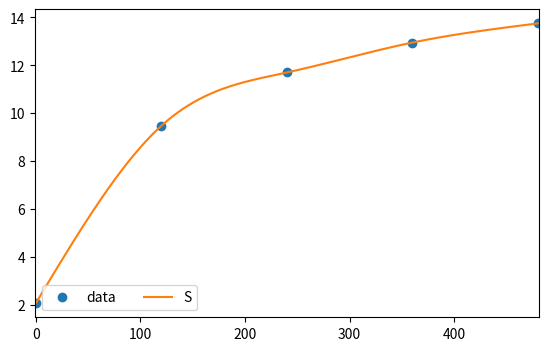

Generate this figure with matplotlib:
import numpy as np
from scipy.interpolate import CubicSpline, splrep, splev
from scipy import interpolate
import matplotlib.pyplot as plt

# calculate 5 natural cubic spline polynomials for 6 points
# (x,y) = (0,12) (1,14) (2,22) (3,39) (4,58) (5,77)

x = np.array([0, 120, 240, 360, 480])
# y = np.array([2.06, 13.83, 17.76, 19.64, 20.67])
y = np.array([2.06, 9.47, 11.70, 12.95, 13.75])

# spl = splrep(x, y, k=1)
# x_new = np.array([8, 10, 12])
# y_new = splev(x_new, spl, der=0)
#
# xs = np.arange(0, 12, .1)
# fig, ax = plt.subplots(figsize=(6.5, 4))
# ax.plot(x, y, 'o', label='data')
# ax.plot(x_new, y_new, label="S")
# ax.set_xlim(-0.5, 12)
# ax.legend(loc='lower left', ncol=2)
# plt.show()
#
# quit()

# calculate natural cubic spline polynomials
cs = CubicSpline(x, y, bc_type='natural')
# cs = interpolate.interp1d(x, y, fill_value='extrapolate')

# show values of interpolation function at x=1.25
# print('S(1.25) = ', cs(1.25))

## Aditional - find polynomial coefficients for different x regions

# if you want to print polynomial coefficients in form
# S0(0<=x<=1) = a0 + b0(x-x0) + c0(x-x0)^2 + d0(x-x0)^3
# S1(1< x<=2) = a1 + b1(x-x1) + c1(x-x1)^2 + d1(x-x1)^3
# ...
# S4(4< x<=5) = a4 + b4(x-x4) + c5(x-x4)^2 + d5(x-x4)^3
# x0 = 0; x1 = 1; x4 = 4; (start of x region interval)

# show values of a0, b0, c0, d0, a1, b1, c1, d1 ...
# cs.c

# Polynomial coefficients for 0 <= x <= 1
a0 = cs.c.item(3, 0)
b0 = cs.c.item(2, 0)
c0 = cs.c.item(1, 0)
d0 = cs.c.item(0, 0)

# Polynomial coefficients for 1 < x <= 2
a1 = cs.c.item(3, 1)
b1 = cs.c.item(2, 1)
c1 = cs.c.item(1, 1)
d1 = cs.c.item(0, 1)

# Polynomial coefficients for 1 < x <= 2
a2 = cs.c.item(3, 2)
b2 = cs.c.item(2, 2)
c2 = cs.c.item(1, 2)
d2 = cs.c.item(0, 2)

# Polynomial coefficients for 1 < x <= 2
a3 = cs.c.item(3, 3)
b3 = cs.c.item(2, 3)
c3 = cs.c.item(1, 3)
d3 = cs.c.item(0, 3)

# Polynomial coefficients for 4 < x <= 5
# a4 = cs.c.item(3, 4)
# b4 = cs.c.item(2, 4)
# c4 = cs.c.item(1, 4)
# d4 = cs.c.item(0, 4)

# Print polynomial equations for different x regions
print('S0(0<=x<=2) = ', a0, ' + ', b0, '(x-0) + ', c0, '(x-0)^2  + ', d0, '(x-0)^3')
print('S1(1< x<=4) = ', a1, ' + ', b1, '(x-2) + ', c1, '(x-2)^2  + ', d1, '(x-2)^3')
print('S2(2< x<=6) = ', a2, ' + ', b2, '(x-4) + ', c2, '(x-4)^2  + ', d2, '(x-4)^3')
print('S3(3< x<=8) = ', a3, ' + ', b3, '(x-6) + ', c3, '(x-6)^2  + ', d3, '(x-6)^3')

# So we can calculate S(1.25) by using equation S1(1< x<=2)
# print('S(1.25) = ', a1 + b1*0.25 + c1*(0.25**2) + d1*(0.25**3))
print()
xs = np.arange(0, 481, .1)
# print(xs[-2], cs(xs[-2]))
# print(xs[-1], cs(xs[-1]))
print((cs(xs[-1])-cs(xs[-2]))/(xs[-1]-xs[-2]))
fig, ax = plt.subplots(figsize=(6.5, 4))
ax.plot(x, y, 'o', label='data')
ax.plot(xs, cs(xs), label="S")
ax.set_xlim(-0.5, 481)
ax.legend(loc='lower left', ncol=2)
plt.show()